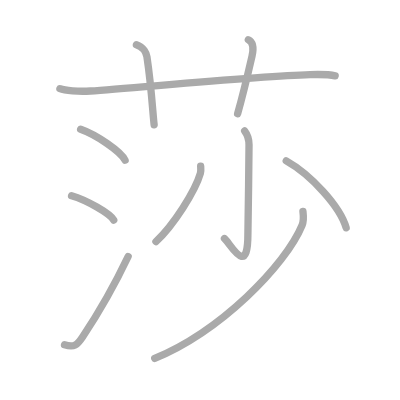
t = 0.00 s
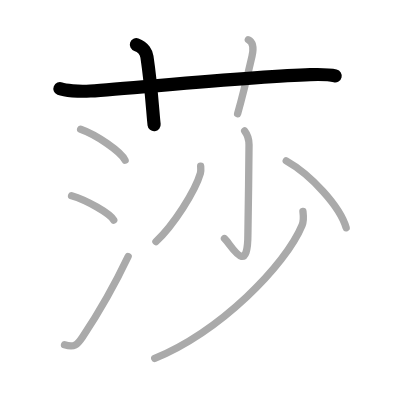
t = 2.00 s
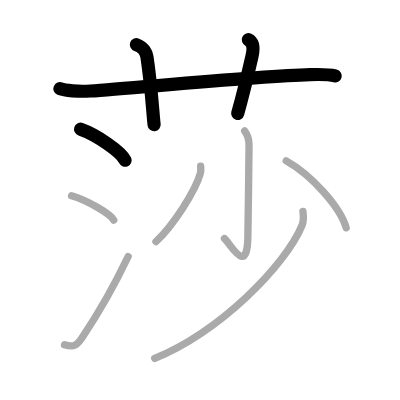
t = 4.00 s
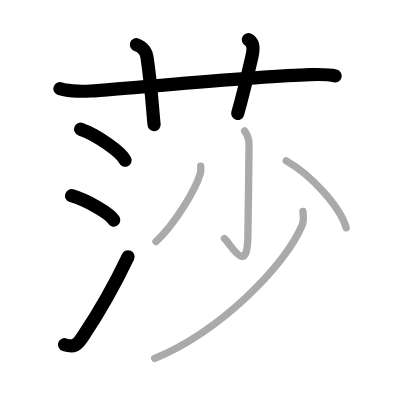
t = 6.00 s
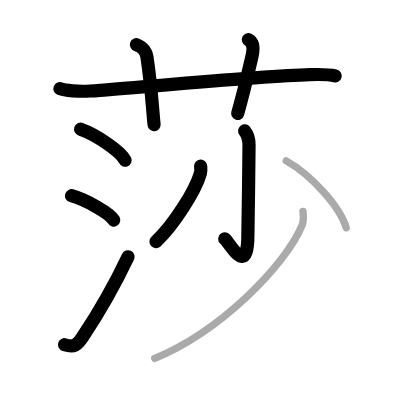
t = 8.00 s
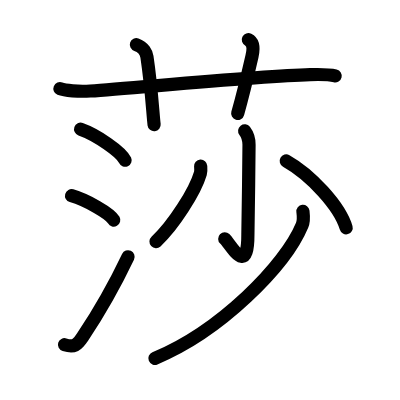
t = 10.00 s

The animated SVG that drew these frames (rendered in a browser with its animation timeline set to each time). Animation: 10 SMIL elements (animate=10); one cycle of 10.00 s.

<?xml version="1.0" standalone="no"?>
<!DOCTYPE svg PUBLIC "-//W3C//DTD SVG 1.1//EN"   "http://www.w3.org/Graphics/SVG/1.1/DTD/svg11.dtd">
<svg width="400px" height="400px"  version="1.1" xmlns="http://www.w3.org/2000/svg">
  <defs>
    <marker id="Triangle" viewBox="0 0 10 10" refX="0" refY="5" markerUnits="strokeWidth" markerWidth="3" style="stroke-opacity:0%;fill:#aaaaaa;" markerHeight="2" orient="auto">
      <path d="M 0 0 L 10 5 L 0 10 z" />
    </marker>
    
    <marker id="Arrow" viewBox="0 0 10 10" refX="5" refY="5" markerUnits="strokeWidth" markerWidth="1.8" style="stroke-opacity:0%;fill:#770000;" markerHeight="2" orient="auto">
      <path d="M 0 4 L 6 4 L 4 1 L 10 5 L 4 9 L 6 6 L 0 6 z" />
        <circle cx="5" cy="5" r="5" />
      </marker>
    
    <marker id="TriangleRed" viewBox="0 0 10 10" refX="0" refY="5" markerUnits="strokeWidth" markerWidth="3" style="stroke-opacity:0%;fill:#CC0000;" markerHeight="2" orient="auto">
      <path d="M 0 0 L 10 5 L 0 10 z" />
    </marker>
    
    <marker id="ArrowRed" viewBox="0 0 10 10" refX="5" refY="5" markerUnits="strokeWidth" markerWidth="1.8" style="stroke-opacity:0%;fill:#CC0000;" markerHeight="2" orient="auto">
      <path d="M 0 4 L 6 4 L 4 1 L 10 5 L 4 9 L 6 6 L 0 6 z" />
        <circle cx="5" cy="5" r="5" />
      </marker>
    
  </defs>
  
  <path style="fill:#ffffff; fill-opacity:100%; fill-rule:evenodd; stroke-width:0;" d="M 0 0 L 400px 0 L 400px 400px L 0 400px L 0 0" />

  <g transform="scale(3.6697247706422 3.6697247706422)">
<path style="fill:none; fill-opacity:0%; fill-rule:evenodd; stroke:#aaaaaa; stroke-opacity:100%; stroke-width: 1.5pt; stroke-linejoin:round; stroke-linecap:round;" d="M16.33 24.17c1.29 0.53 5.17 0.83 8.27 0.63c11.91-0.78 45.4-4.05 59.9-4.46c3.02-0.09 5.76 0.07 6.83 0.33"></path>
<path style="fill:none; fill-opacity:0%; fill-rule:evenodd; stroke:#aaaaaa; stroke-opacity:100%; stroke-width: 1.5pt; stroke-linejoin:round; stroke-linecap:round;" d="M37.17 12.17c2 0.67 2.73 2.4 2.87 3.29C41.29 23.84 41.64 30.95 42 34"></path>
<path style="fill:none; fill-opacity:0%; fill-rule:evenodd; stroke:#aaaaaa; stroke-opacity:100%; stroke-width: 1.5pt; stroke-linejoin:round; stroke-linecap:round;" d="M67.67 10.83c1.67 0.83 1.34 3.02 1 4.5c-1.42 6.17-2.29 9.92-3.92 15.67"></path>
<path style="fill:none; fill-opacity:0%; fill-rule:evenodd; stroke:#aaaaaa; stroke-opacity:100%; stroke-width: 1.5pt; stroke-linejoin:round; stroke-linecap:round;" d="M21.97 35.22c4.28 1.49 11.05 6.13 12.12 8.45"></path>
<path style="fill:none; fill-opacity:0%; fill-rule:evenodd; stroke:#aaaaaa; stroke-opacity:100%; stroke-width: 1.5pt; stroke-linejoin:round; stroke-linecap:round;" d="M19.5 53.33c4.06 1.17 10.49 4.82 11.5 6.65"></path>
<path style="fill:none; fill-opacity:0%; fill-rule:evenodd; stroke:#aaaaaa; stroke-opacity:100%; stroke-width: 1.5pt; stroke-linejoin:round; stroke-linecap:round;" d="M17.58 93.94c2.67 0.81 3.47 0.08 4.92-2.1C26.73 85.49 31.07 78 34.92 69.9"></path>
<path style="fill:none; fill-opacity:0%; fill-rule:evenodd; stroke:#aaaaaa; stroke-opacity:100%; stroke-width: 1.5pt; stroke-linejoin:round; stroke-linecap:round;" d="M66.67 35.67c0.83 1.08 1.19 2.33 1.19 3.77c0 6-0.31 22.44-0.31 24.48c0 11.84-4.71 2.59-6.38 1.09"></path>
<path style="fill:none; fill-opacity:0%; fill-rule:evenodd; stroke:#aaaaaa; stroke-opacity:100%; stroke-width: 1.5pt; stroke-linejoin:round; stroke-linecap:round;" d="M54.68 45.29c0.03 0.48 0.13 1.27-0.07 1.94c-1.4 4.83-7.31 14.15-12.11 18.61"></path>
<path style="fill:none; fill-opacity:0%; fill-rule:evenodd; stroke:#aaaaaa; stroke-opacity:100%; stroke-width: 1.5pt; stroke-linejoin:round; stroke-linecap:round;" d="M78 43.85c6.69 3.75 14.66 12.4 16.33 18.24"></path>
<path style="fill:none; fill-opacity:0%; fill-rule:evenodd; stroke:#aaaaaa; stroke-opacity:100%; stroke-width: 1.5pt; stroke-linejoin:round; stroke-linecap:round;" d="M82.55 57.6c0.11 0.94 0.33 2.45-0.23 3.79c-4.59 11.04-22.25 28.87-40.16 36.28"></path>

<path style="fill:none; fill-opacity:0%; fill-rule:evenodd; stroke:#000000; stroke-opacity:100%; stroke-width: 2.7pt; stroke-linejoin:round; stroke-linecap:round;" d="M16.33 24.17c1.29 0.53 5.17 0.83 8.27 0.63c11.91-0.78 45.4-4.05 59.9-4.46c3.02-0.09 5.76 0.07 6.83 0.33" pathLength="100" stroke-dashoffset="100" stroke-dasharray="100 105"><animate id="dashAnim1" attributeName="stroke-dashoffset" from="100" to="0" dur="1s" calcMode="linear" fill="freeze"/></path>
<path style="fill:none; fill-opacity:0%; fill-rule:evenodd; stroke:#000000; stroke-opacity:100%; stroke-width: 2.7pt; stroke-linejoin:round; stroke-linecap:round;" d="M37.17 12.17c2 0.67 2.73 2.4 2.87 3.29C41.29 23.84 41.64 30.95 42 34" pathLength="100" stroke-dashoffset="100" stroke-dasharray="100 105"><animate id="dashAnim2" attributeName="stroke-dashoffset" from="100" to="0" dur="1s" calcMode="linear" begin="dashAnim1.end" fill="freeze"/></path>
<path style="fill:none; fill-opacity:0%; fill-rule:evenodd; stroke:#000000; stroke-opacity:100%; stroke-width: 2.7pt; stroke-linejoin:round; stroke-linecap:round;" d="M67.67 10.83c1.67 0.83 1.34 3.02 1 4.5c-1.42 6.17-2.29 9.92-3.92 15.67" pathLength="100" stroke-dashoffset="100" stroke-dasharray="100 105"><animate id="dashAnim3" attributeName="stroke-dashoffset" from="100" to="0" dur="1s" calcMode="linear" begin="dashAnim2.end" fill="freeze"/></path>
<path style="fill:none; fill-opacity:0%; fill-rule:evenodd; stroke:#000000; stroke-opacity:100%; stroke-width: 2.7pt; stroke-linejoin:round; stroke-linecap:round;" d="M21.97 35.22c4.28 1.49 11.05 6.13 12.12 8.45" pathLength="100" stroke-dashoffset="100" stroke-dasharray="100 105"><animate id="dashAnim4" attributeName="stroke-dashoffset" from="100" to="0" dur="1s" calcMode="linear" begin="dashAnim3.end" fill="freeze"/></path>
<path style="fill:none; fill-opacity:0%; fill-rule:evenodd; stroke:#000000; stroke-opacity:100%; stroke-width: 2.7pt; stroke-linejoin:round; stroke-linecap:round;" d="M19.5 53.33c4.06 1.17 10.49 4.82 11.5 6.65" pathLength="100" stroke-dashoffset="100" stroke-dasharray="100 105"><animate id="dashAnim5" attributeName="stroke-dashoffset" from="100" to="0" dur="1s" calcMode="linear" begin="dashAnim4.end" fill="freeze"/></path>
<path style="fill:none; fill-opacity:0%; fill-rule:evenodd; stroke:#000000; stroke-opacity:100%; stroke-width: 2.7pt; stroke-linejoin:round; stroke-linecap:round;" d="M17.58 93.94c2.67 0.81 3.47 0.08 4.92-2.1C26.73 85.49 31.07 78 34.92 69.9" pathLength="100" stroke-dashoffset="100" stroke-dasharray="100 105"><animate id="dashAnim6" attributeName="stroke-dashoffset" from="100" to="0" dur="1s" calcMode="linear" begin="dashAnim5.end" fill="freeze"/></path>
<path style="fill:none; fill-opacity:0%; fill-rule:evenodd; stroke:#000000; stroke-opacity:100%; stroke-width: 2.7pt; stroke-linejoin:round; stroke-linecap:round;" d="M66.67 35.67c0.83 1.08 1.19 2.33 1.19 3.77c0 6-0.31 22.44-0.31 24.48c0 11.84-4.71 2.59-6.38 1.09" pathLength="100" stroke-dashoffset="100" stroke-dasharray="100 105"><animate id="dashAnim7" attributeName="stroke-dashoffset" from="100" to="0" dur="1s" calcMode="linear" begin="dashAnim6.end" fill="freeze"/></path>
<path style="fill:none; fill-opacity:0%; fill-rule:evenodd; stroke:#000000; stroke-opacity:100%; stroke-width: 2.7pt; stroke-linejoin:round; stroke-linecap:round;" d="M54.68 45.29c0.03 0.48 0.13 1.27-0.07 1.94c-1.4 4.83-7.31 14.15-12.11 18.61" pathLength="100" stroke-dashoffset="100" stroke-dasharray="100 105"><animate id="dashAnim8" attributeName="stroke-dashoffset" from="100" to="0" dur="1s" calcMode="linear" begin="dashAnim7.end" fill="freeze"/></path>
<path style="fill:none; fill-opacity:0%; fill-rule:evenodd; stroke:#000000; stroke-opacity:100%; stroke-width: 2.7pt; stroke-linejoin:round; stroke-linecap:round;" d="M78 43.85c6.69 3.75 14.66 12.4 16.33 18.24" pathLength="100" stroke-dashoffset="100" stroke-dasharray="100 105"><animate id="dashAnim9" attributeName="stroke-dashoffset" from="100" to="0" dur="1s" calcMode="linear" begin="dashAnim8.end" fill="freeze"/></path>
<path style="fill:none; fill-opacity:0%; fill-rule:evenodd; stroke:#000000; stroke-opacity:100%; stroke-width: 2.7pt; stroke-linejoin:round; stroke-linecap:round;" d="M82.55 57.6c0.11 0.94 0.33 2.45-0.23 3.79c-4.59 11.04-22.25 28.87-40.16 36.28" pathLength="100" stroke-dashoffset="100" stroke-dasharray="100 105"><animate id="dashAnim10" attributeName="stroke-dashoffset" from="100" to="0" dur="1s" calcMode="linear" begin="dashAnim9.end" fill="freeze"/></path>

</g>

</svg>  
          
